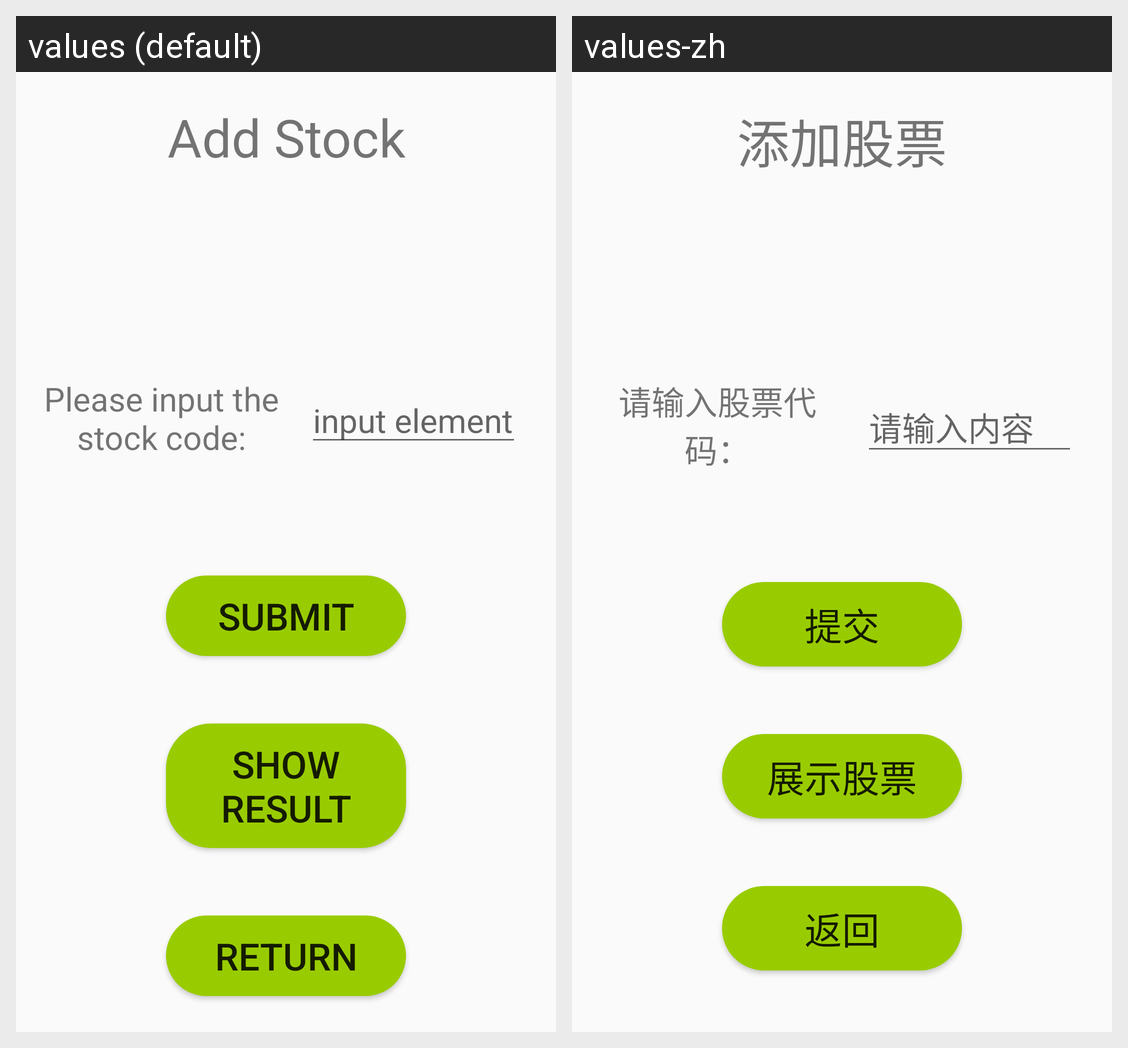

This grid shows one Android layout under two languages. Give, for every string resource on the screen, its name, the default text and each shown locale's text.
Android screen res/layout/activity_add.xml rendered under 2 locales, left to right: values (default), values-zh. Device: Nexus 5 (rendered at 1080×1920; each locale shown at half size, 540×960, under a caption strip naming it); theme AppTheme.
Strings drawn on this screen, with the default value and each locale's value (text and hints the layout hard-codes, and strings that could not be matched under every locale, appear in the picture but are not listed):

TitleAdd
  values: Add Stock
  values-zh: 添加股票

TextCode
  values: Please input the stock code:
  values-zh: 请输入股票代码：

hint
  values: input elements
  values-zh: 请输入内容

btn_submit
  values: submit
  values-zh: 提交

btn_result
  values: show result
  values-zh: 展示股票

btn_return
  values: return
  values-zh: 返回
